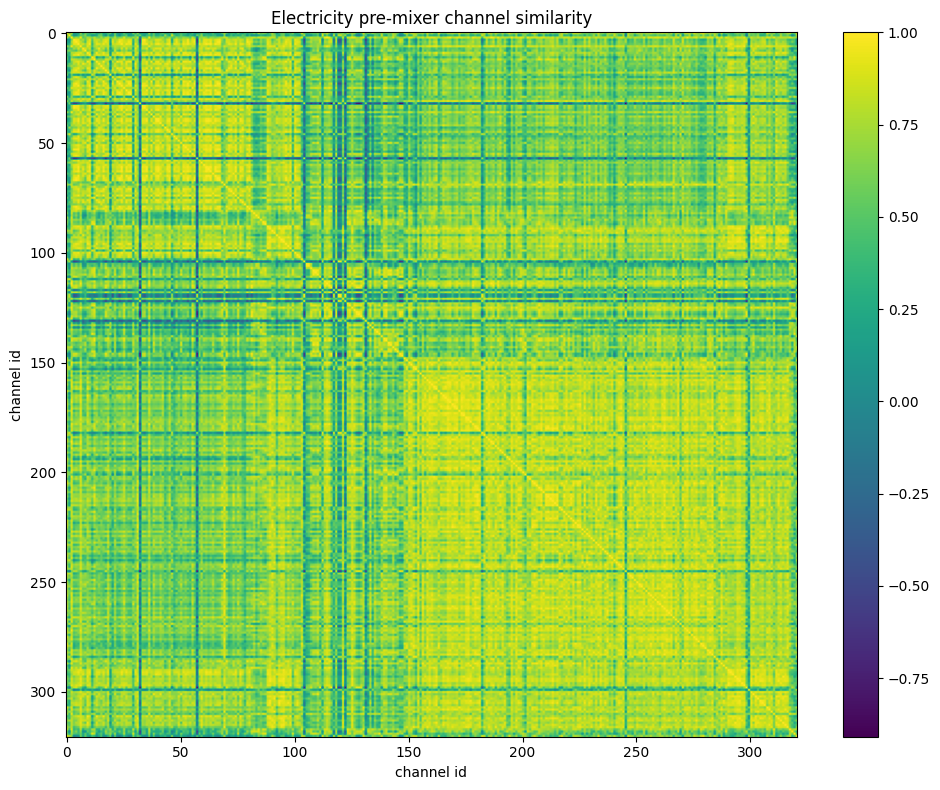

Source data for this figure (header and first rows):
id, 0, 1, 2, 3, 4, 5, 6, 7, 8, 9, 10, 11, 12, 13, 14, 15, 16, 17, 18, 19, 20, 21, 22
0, 1, 0.5906, 0.7842, 0.119, 0.2473, 0.2463, 0.7079, 0.2855, 0.5573, 0.4608, 0.3251, 0.5, 0.5155, 0.2699, 0.3263, 0.4979, 0.2358, 0.3125, 0.4335, 0.6001, 0.09164, 0.5886, 0.2177
1, 0.5906, 1, 0.485, 0.08619, 0.1272, 0.3391, 0.5368, 0.5081, 0.6498, 0.3321, 0.3569, 0.1148, 0.1563, 0.247, 0.5568, 0.5678, 0.2634, 0.02818, 0.4425, 0.05691, 0.06946, 0.5914, 0.2153
2, 0.7842, 0.485, 1, 0.6259, 0.7466, 0.6757, 0.9596, 0.5124, 0.5868, 0.774, 0.7213, 0.6383, 0.8133, 0.6315, 0.5876, 0.7489, 0.6035, 0.7586, 0.7993, 0.5613, 0.5968, 0.7934, 0.5786
3, 0.119, 0.08619, 0.6259, 1, 0.9503, 0.9343, 0.6937, 0.7558, 0.5387, 0.7764, 0.9357, 0.4946, 0.821, 0.8208, 0.8094, 0.6764, 0.8461, 0.8985, 0.8839, 0.2171, 0.8601, 0.7333, 0.7714
4, 0.2473, 0.1272, 0.7466, 0.9503, 1, 0.926, 0.8151, 0.6633, 0.464, 0.8746, 0.9273, 0.4238, 0.7856, 0.8815, 0.7365, 0.7357, 0.8789, 0.9395, 0.8539, 0.1959, 0.9414, 0.7038, 0.8577
5, 0.2463, 0.3391, 0.6757, 0.9343, 0.926, 1, 0.7984, 0.8633, 0.6996, 0.8859, 0.9926, 0.3471, 0.7337, 0.9255, 0.9142, 0.8217, 0.939, 0.8339, 0.8961, 0.06367, 0.8699, 0.8153, 0.8907
6, 0.7079, 0.5368, 0.9596, 0.6937, 0.8151, 0.7984, 1, 0.6646, 0.6595, 0.9068, 0.8233, 0.4592, 0.7565, 0.8014, 0.7134, 0.8372, 0.7759, 0.7641, 0.8415, 0.3626, 0.6916, 0.8058, 0.758
7, 0.2855, 0.5081, 0.5124, 0.7558, 0.6633, 0.8633, 0.6646, 1, 0.8583, 0.7524, 0.8607, 0.2683, 0.6193, 0.7962, 0.9642, 0.711, 0.8226, 0.5318, 0.8452, 0.08159, 0.5254, 0.7805, 0.7103
8, 0.5573, 0.6498, 0.5868, 0.5387, 0.464, 0.6996, 0.6595, 0.8583, 1, 0.6146, 0.7341, 0.4588, 0.6486, 0.5936, 0.8509, 0.7444, 0.624, 0.448, 0.7254, 0.2684, 0.3081, 0.8767, 0.5207
9, 0.4608, 0.3321, 0.774, 0.7764, 0.8746, 0.8859, 0.9068, 0.7524, 0.6146, 1, 0.8822, 0.2107, 0.6606, 0.9703, 0.7555, 0.8066, 0.9476, 0.7757, 0.7856, 0.0871, 0.8008, 0.6856, 0.9462
10, 0.3251, 0.3569, 0.7213, 0.9357, 0.9273, 0.9926, 0.8233, 0.8607, 0.7341, 0.8822, 1, 0.4296, 0.7895, 0.9061, 0.9235, 0.8444, 0.9256, 0.8617, 0.9134, 0.1535, 0.8555, 0.8624, 0.8685
11, 0.5, 0.1148, 0.6383, 0.4946, 0.4238, 0.3471, 0.4592, 0.2683, 0.4588, 0.2107, 0.4296, 1, 0.8563, 0.1098, 0.3558, 0.3936, 0.1429, 0.6098, 0.6002, 0.8824, 0.2204, 0.6835, 0.02463
12, 0.5155, 0.1563, 0.8133, 0.821, 0.7856, 0.7337, 0.7565, 0.6193, 0.6486, 0.6606, 0.7895, 0.8563, 1, 0.5967, 0.6689, 0.6593, 0.6123, 0.866, 0.8582, 0.6903, 0.5839, 0.8355, 0.5113
13, 0.2699, 0.247, 0.6315, 0.8208, 0.8815, 0.9255, 0.8014, 0.7962, 0.5936, 0.9703, 0.9061, 0.1098, 0.5967, 1, 0.7939, 0.7603, 0.9822, 0.7538, 0.761, -0.06499, 0.8419, 0.6378, 0.9816
14, 0.3263, 0.5568, 0.5876, 0.8094, 0.7365, 0.9142, 0.7134, 0.9642, 0.8509, 0.7555, 0.9235, 0.3558, 0.6689, 0.7939, 1, 0.7951, 0.8332, 0.6342, 0.8874, 0.111, 0.6405, 0.8696, 0.7302
15, 0.4979, 0.5678, 0.7489, 0.6764, 0.7357, 0.8217, 0.8372, 0.711, 0.7444, 0.8066, 0.8444, 0.3936, 0.6593, 0.7603, 0.7951, 1, 0.8129, 0.75, 0.769, 0.1957, 0.7017, 0.8738, 0.7694
16, 0.2358, 0.2634, 0.6035, 0.8461, 0.8789, 0.939, 0.7759, 0.8226, 0.624, 0.9476, 0.9256, 0.1429, 0.6123, 0.9822, 0.8332, 0.8129, 1, 0.7756, 0.7679, -0.06316, 0.8474, 0.6798, 0.9753
17, 0.3125, 0.02818, 0.7586, 0.8985, 0.9395, 0.8339, 0.7641, 0.5318, 0.448, 0.7757, 0.8617, 0.6098, 0.866, 0.7538, 0.6342, 0.75, 0.7756, 1, 0.7888, 0.3783, 0.8812, 0.7386, 0.745
18, 0.4335, 0.4425, 0.7993, 0.8839, 0.8539, 0.8961, 0.8415, 0.8452, 0.7254, 0.7856, 0.9134, 0.6002, 0.8582, 0.761, 0.8874, 0.769, 0.7679, 0.7888, 1, 0.4241, 0.6902, 0.8848, 0.6659
19, 0.6001, 0.05691, 0.5613, 0.2171, 0.1959, 0.06367, 0.3626, 0.08159, 0.2684, 0.0871, 0.1535, 0.8824, 0.6903, -0.06499, 0.111, 0.1957, -0.06316, 0.3783, 0.4241, 1, -0.04803, 0.451, -0.1709
20, 0.09164, 0.06946, 0.5968, 0.8601, 0.9414, 0.8699, 0.6916, 0.5254, 0.3081, 0.8008, 0.8555, 0.2204, 0.5839, 0.8419, 0.6405, 0.7017, 0.8474, 0.8812, 0.6902, -0.04803, 1, 0.5783, 0.8729
21, 0.5886, 0.5914, 0.7934, 0.7333, 0.7038, 0.8153, 0.8058, 0.7805, 0.8767, 0.6856, 0.8624, 0.6835, 0.8355, 0.6378, 0.8696, 0.8738, 0.6798, 0.7386, 0.8848, 0.451, 0.5783, 1, 0.5818
22, 0.2177, 0.2153, 0.5786, 0.7714, 0.8577, 0.8907, 0.758, 0.7103, 0.5207, 0.9462, 0.8685, 0.02463, 0.5113, 0.9816, 0.7302, 0.7694, 0.9753, 0.745, 0.6659, -0.1709, 0.8729, 0.5818, 1
23, 0.1648, 0.007184, 0.6494, 0.9306, 0.9781, 0.9108, 0.7441, 0.6374, 0.4164, 0.8787, 0.9044, 0.3171, 0.7208, 0.9105, 0.6962, 0.693, 0.9078, 0.9228, 0.7693, 0.08642, 0.9542, 0.6231, 0.9029
24, 0.2364, 0.3155, 0.6581, 0.9424, 0.921, 0.9912, 0.7876, 0.8946, 0.6984, 0.8886, 0.985, 0.346, 0.7448, 0.9297, 0.9242, 0.8014, 0.9454, 0.8191, 0.9119, 0.09945, 0.8393, 0.799, 0.8815
25, 0.5491, 0.3851, 0.9047, 0.8471, 0.8681, 0.823, 0.8729, 0.6477, 0.6293, 0.7363, 0.8658, 0.7487, 0.9208, 0.6663, 0.7543, 0.7726, 0.6792, 0.8831, 0.9284, 0.5472, 0.729, 0.891, 0.6041
26, 0.2772, 0.5069, 0.631, 0.8195, 0.8371, 0.9632, 0.7959, 0.884, 0.7255, 0.8886, 0.9479, 0.1706, 0.5808, 0.9251, 0.927, 0.8539, 0.9421, 0.702, 0.8343, -0.08249, 0.8102, 0.783, 0.9063
27, 0.236, 0.1013, 0.6756, 0.8935, 0.9543, 0.924, 0.7901, 0.6789, 0.5126, 0.9274, 0.9192, 0.2792, 0.7061, 0.948, 0.7254, 0.769, 0.9506, 0.8995, 0.7523, 0.04116, 0.9294, 0.6616, 0.9516
28, 0.1554, 0.182, 0.608, 0.9067, 0.9381, 0.9654, 0.7514, 0.7567, 0.5603, 0.9056, 0.95, 0.219, 0.6518, 0.9569, 0.8077, 0.7933, 0.9677, 0.8558, 0.7821, -0.05125, 0.9337, 0.6925, 0.9576
29, 0.6699, 0.24, 0.6995, 0.3492, 0.3157, 0.2492, 0.5121, 0.2439, 0.4735, 0.2141, 0.3287, 0.9353, 0.7884, 0.06838, 0.2866, 0.3015, 0.05716, 0.4541, 0.5635, 0.9119, 0.06415, 0.619, -0.04588
30, 0.3398, 0.5709, 0.6357, 0.7996, 0.7761, 0.9304, 0.7816, 0.9363, 0.8185, 0.8328, 0.9315, 0.2934, 0.6445, 0.8534, 0.9678, 0.891, 0.8958, 0.679, 0.8775, 0.07169, 0.7031, 0.8615, 0.814
31, 0.6821, 0.3658, 0.85, 0.6457, 0.7128, 0.7032, 0.8945, 0.7105, 0.6649, 0.8573, 0.7304, 0.4678, 0.7787, 0.7627, 0.6653, 0.6685, 0.7143, 0.6563, 0.8187, 0.496, 0.4972, 0.702, 0.662
32, 0.1826, 0.6023, -0.251, -0.6043, -0.5718, -0.3298, -0.1498, 0.02069, 0.1589, -0.1893, -0.3462, -0.5277, -0.5669, -0.2223, -0.0637, -0.05014, -0.2254, -0.6784, -0.3125, -0.3465, -0.5438, -0.1607, -0.2135
33, 0.2473, 0.2345, 0.7136, 0.9786, 0.9605, 0.9651, 0.7963, 0.8141, 0.6147, 0.8533, 0.9691, 0.4786, 0.825, 0.8729, 0.8667, 0.7812, 0.8936, 0.8979, 0.9389, 0.2431, 0.8641, 0.803, 0.8208
34, 0.2077, 0.1382, 0.6825, 0.9933, 0.9553, 0.9463, 0.7445, 0.7794, 0.5888, 0.807, 0.9526, 0.5218, 0.8502, 0.8393, 0.8322, 0.6925, 0.8517, 0.8993, 0.9116, 0.2581, 0.8508, 0.7711, 0.7804
35, 0.1789, 0.3797, 0.5584, 0.8641, 0.8461, 0.9705, 0.7341, 0.9114, 0.7108, 0.8801, 0.9508, 0.1627, 0.5994, 0.9418, 0.9264, 0.7916, 0.962, 0.7067, 0.8238, -0.0973, 0.8027, 0.7372, 0.9135
36, 0.7209, 0.4558, 0.9664, 0.6949, 0.7988, 0.7395, 0.9365, 0.5443, 0.6032, 0.7763, 0.7897, 0.6666, 0.84, 0.6612, 0.6573, 0.832, 0.6575, 0.8403, 0.8359, 0.5518, 0.6889, 0.8602, 0.6249
37, 0.2565, 0.2959, 0.5901, 0.7502, 0.8295, 0.898, 0.7702, 0.74, 0.5898, 0.9428, 0.8764, 0.03156, 0.507, 0.9744, 0.7603, 0.7957, 0.9689, 0.7178, 0.6714, -0.1866, 0.8424, 0.6204, 0.9908
38, 0.5419, 0.5398, 0.7055, 0.7269, 0.6324, 0.7546, 0.7146, 0.8407, 0.8802, 0.6088, 0.8065, 0.7112, 0.8482, 0.5699, 0.8817, 0.7488, 0.6207, 0.6437, 0.8966, 0.5343, 0.4371, 0.9405, 0.4725
39, 0.2179, 0.2643, 0.5901, 0.8992, 0.8525, 0.9512, 0.7349, 0.9149, 0.7315, 0.8797, 0.9409, 0.2858, 0.7119, 0.927, 0.8949, 0.7194, 0.9394, 0.7412, 0.8416, 0.03996, 0.7456, 0.7319, 0.8713
40, 0.2113, 0.288, 0.5965, 0.9017, 0.8731, 0.9749, 0.7499, 0.904, 0.7323, 0.8971, 0.9638, 0.2676, 0.6964, 0.9478, 0.9069, 0.7897, 0.9662, 0.7734, 0.8425, 0.008999, 0.7987, 0.7602, 0.91
41, 0.3799, 0.4055, 0.6854, 0.8698, 0.7842, 0.905, 0.7554, 0.9283, 0.8608, 0.7629, 0.9232, 0.5734, 0.8507, 0.7733, 0.935, 0.7593, 0.7949, 0.7366, 0.945, 0.3466, 0.6134, 0.9006, 0.6789
42, 0.5292, 0.2444, 0.754, 0.7207, 0.8121, 0.8255, 0.8431, 0.6487, 0.6478, 0.9237, 0.8485, 0.333, 0.7082, 0.8876, 0.6933, 0.8216, 0.8794, 0.8183, 0.6913, 0.1682, 0.7661, 0.7229, 0.8878
43, 0.2869, 0.7286, 0.5404, 0.6386, 0.622, 0.8026, 0.6758, 0.829, 0.7269, 0.658, 0.7988, 0.206, 0.4593, 0.6752, 0.8994, 0.8487, 0.7302, 0.511, 0.7879, -0.002486, 0.5961, 0.8019, 0.6509
44, 0.2656, 0.4013, 0.6103, 0.8763, 0.8396, 0.9641, 0.7352, 0.8791, 0.7858, 0.8186, 0.9722, 0.3655, 0.7097, 0.8632, 0.9436, 0.8707, 0.9129, 0.7883, 0.8435, 0.05713, 0.7971, 0.8616, 0.8451
45, 0.3437, 0.2335, 0.7377, 0.9343, 0.9395, 0.9671, 0.839, 0.8373, 0.684, 0.9302, 0.9708, 0.4143, 0.8153, 0.9428, 0.8575, 0.776, 0.9384, 0.8696, 0.8943, 0.196, 0.8352, 0.7868, 0.89
46, 0.5632, 0.8935, 0.4903, 0.2098, 0.2595, 0.4979, 0.633, 0.7003, 0.7459, 0.5812, 0.4948, -0.03942, 0.1974, 0.5271, 0.6718, 0.6514, 0.523, 0.1097, 0.5173, -0.05803, 0.1856, 0.5883, 0.4862
47, 0.1207, 0.4694, 0.5031, 0.8092, 0.7799, 0.9359, 0.6661, 0.8511, 0.7109, 0.7708, 0.9174, 0.1709, 0.5313, 0.8388, 0.913, 0.8357, 0.8892, 0.6716, 0.7697, -0.1607, 0.7867, 0.7686, 0.84
48, 0.2776, 0.2833, 0.7099, 0.9132, 0.9375, 0.9204, 0.7711, 0.6875, 0.5358, 0.7859, 0.937, 0.4658, 0.7522, 0.8001, 0.8178, 0.8151, 0.8337, 0.908, 0.8662, 0.2036, 0.9195, 0.8077, 0.7899
49, 0.3253, 0.3453, 0.5961, 0.7477, 0.7838, 0.8908, 0.7812, 0.8571, 0.7143, 0.9474, 0.8783, 0.1023, 0.5747, 0.9693, 0.8288, 0.8075, 0.9707, 0.672, 0.7386, -0.05199, 0.7213, 0.6774, 0.9473
50, 0.4434, 0.5209, 0.6012, 0.6899, 0.5579, 0.737, 0.6317, 0.8709, 0.9311, 0.5663, 0.7735, 0.6349, 0.7862, 0.5548, 0.8697, 0.6745, 0.5988, 0.5478, 0.8314, 0.4089, 0.3557, 0.8889, 0.4517
51, 0.3567, 0.3312, 0.7274, 0.844, 0.9174, 0.95, 0.8586, 0.7582, 0.6369, 0.953, 0.9488, 0.2593, 0.6749, 0.959, 0.8193, 0.8826, 0.9655, 0.8496, 0.8049, 0.03618, 0.8993, 0.7665, 0.9613
52, 0.397, 0.2707, 0.6775, 0.8164, 0.8377, 0.9112, 0.8143, 0.8447, 0.7508, 0.9461, 0.9163, 0.2878, 0.7231, 0.9558, 0.8298, 0.79, 0.9525, 0.768, 0.7873, 0.1053, 0.74, 0.7453, 0.9191
53, 0.1673, 0.1559, 0.6545, 0.976, 0.9711, 0.9763, 0.7606, 0.7834, 0.5706, 0.8742, 0.9684, 0.3675, 0.7609, 0.9181, 0.8322, 0.7438, 0.9286, 0.8919, 0.8658, 0.0935, 0.9134, 0.7314, 0.8865
54, 0.2077, 0.3807, 0.517, 0.7217, 0.7791, 0.8851, 0.7287, 0.8114, 0.5919, 0.9127, 0.8558, -0.0595, 0.4259, 0.96, 0.8147, 0.7787, 0.9626, 0.6207, 0.6927, -0.2299, 0.7884, 0.6015, 0.9615
55, 0.4365, 0.2747, 0.8364, 0.9012, 0.9012, 0.861, 0.8217, 0.6778, 0.5963, 0.7403, 0.8904, 0.7018, 0.9114, 0.71, 0.7702, 0.6959, 0.7011, 0.8885, 0.9422, 0.4879, 0.7681, 0.8472, 0.6336
56, 0.1789, 0.0819, 0.6666, 0.9427, 0.9802, 0.9381, 0.7765, 0.7072, 0.4773, 0.9087, 0.928, 0.3054, 0.7274, 0.9378, 0.748, 0.7259, 0.9385, 0.9021, 0.8093, 0.07811, 0.9343, 0.6532, 0.9203
57, 0.2442, 0.5965, -0.2275, -0.6785, -0.6352, -0.4231, -0.1702, -0.08128, 0.1083, -0.2689, -0.4291, -0.4531, -0.5633, -0.3303, -0.1556, -0.1063, -0.3391, -0.7116, -0.3549, -0.2422, -0.6219, -0.1857, -0.3259
58, 0.3197, 0.4196, 0.6714, 0.8978, 0.8475, 0.9514, 0.749, 0.8501, 0.7865, 0.7679, 0.971, 0.5067, 0.7852, 0.7951, 0.9407, 0.8435, 0.8431, 0.816, 0.8909, 0.1844, 0.7814, 0.9114, 0.7611
59, 0.5176, 0.6724, 0.6976, 0.6273, 0.6801, 0.8372, 0.856, 0.8678, 0.8128, 0.8944, 0.833, 0.1371, 0.5292, 0.8679, 0.8608, 0.8462, 0.8665, 0.5455, 0.7647, -0.006541, 0.5988, 0.7628, 0.833
... 261 more rows
